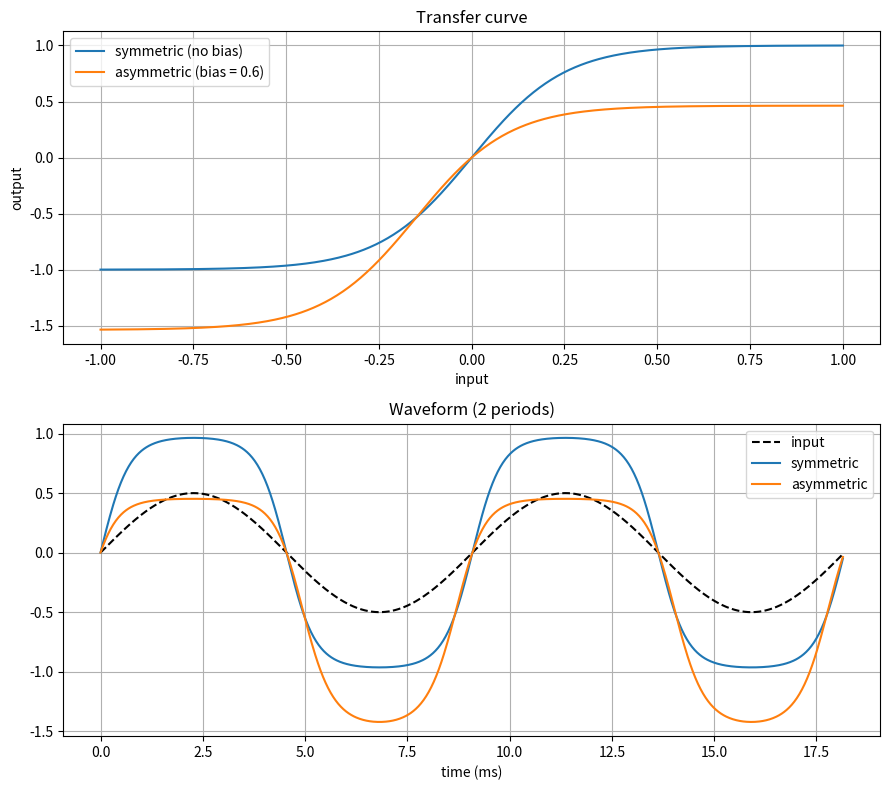

The script that saved this image: (Note: this script raises an exception after producing the figure.)
import numpy as np
import matplotlib.pyplot as plt

SAMPLE_RATE = 48000
TEST_FREQUENCY_HZ = 110.0   # open A string
TEST_AMPLITUDE = 0.5
GAIN = 4.0                  # will come from InputGain later
BIAS = 0.6                  # > 0: asymmetric, tube-like saturation

def waveshaper(x, bias):
    return np.tanh(x+bias) - np.tanh(bias)

assert abs(waveshaper(0.0, BIAS)) < 1e-12, "silence must stay silence"


# --- Test signal: a 110 Hz sine (open A string), 1 second ---
duration = 1.0
num_samples = int(SAMPLE_RATE * duration) # 48000 samples for 1 second
n = np.arange(num_samples) # sample indices: 0, 1, 2, ..., 47999
t = n/SAMPLE_RATE # time of each sample, in seconds
x = TEST_AMPLITUDE * np.sin(2 * np.pi * TEST_FREQUENCY_HZ * t)



y_symmetric = waveshaper(GAIN * x, 0.0)
y_asymmetric = waveshaper(GAIN * x, BIAS)


# 1) Transfer curve: output as a function of input
x_curve = np.linspace(-1, 1, 500)

fig, (ax_curve, ax_wave) = plt.subplots(2, 1, figsize=(9, 8))

ax_curve.plot(x_curve, waveshaper(GAIN * x_curve, 0.0), label="symmetric (no bias)")
ax_curve.plot(x_curve, waveshaper(GAIN * x_curve, BIAS), label=f"asymmetric (bias = {BIAS})")
ax_curve.set_title("Transfer curve")
ax_curve.set_xlabel("input")
ax_curve.set_ylabel("output")
ax_curve.grid()
ax_curve.legend()

# 2) Waveform: the first 2 periods
num_shown = int(2 * SAMPLE_RATE / TEST_FREQUENCY_HZ)

ax_wave.plot(t[:num_shown] * 1000, x[:num_shown], "k--", label="input")
ax_wave.plot(t[:num_shown] * 1000, y_symmetric[:num_shown], label="symmetric")
ax_wave.plot(t[:num_shown] * 1000, y_asymmetric[:num_shown], label="asymmetric")
ax_wave.set_title("Waveform (2 periods)")
ax_wave.set_xlabel("time (ms)")
ax_wave.grid()
ax_wave.legend()

plt.tight_layout()
plt.savefig("prototypes/saturation_curves.png", dpi=120)
plt.show()
